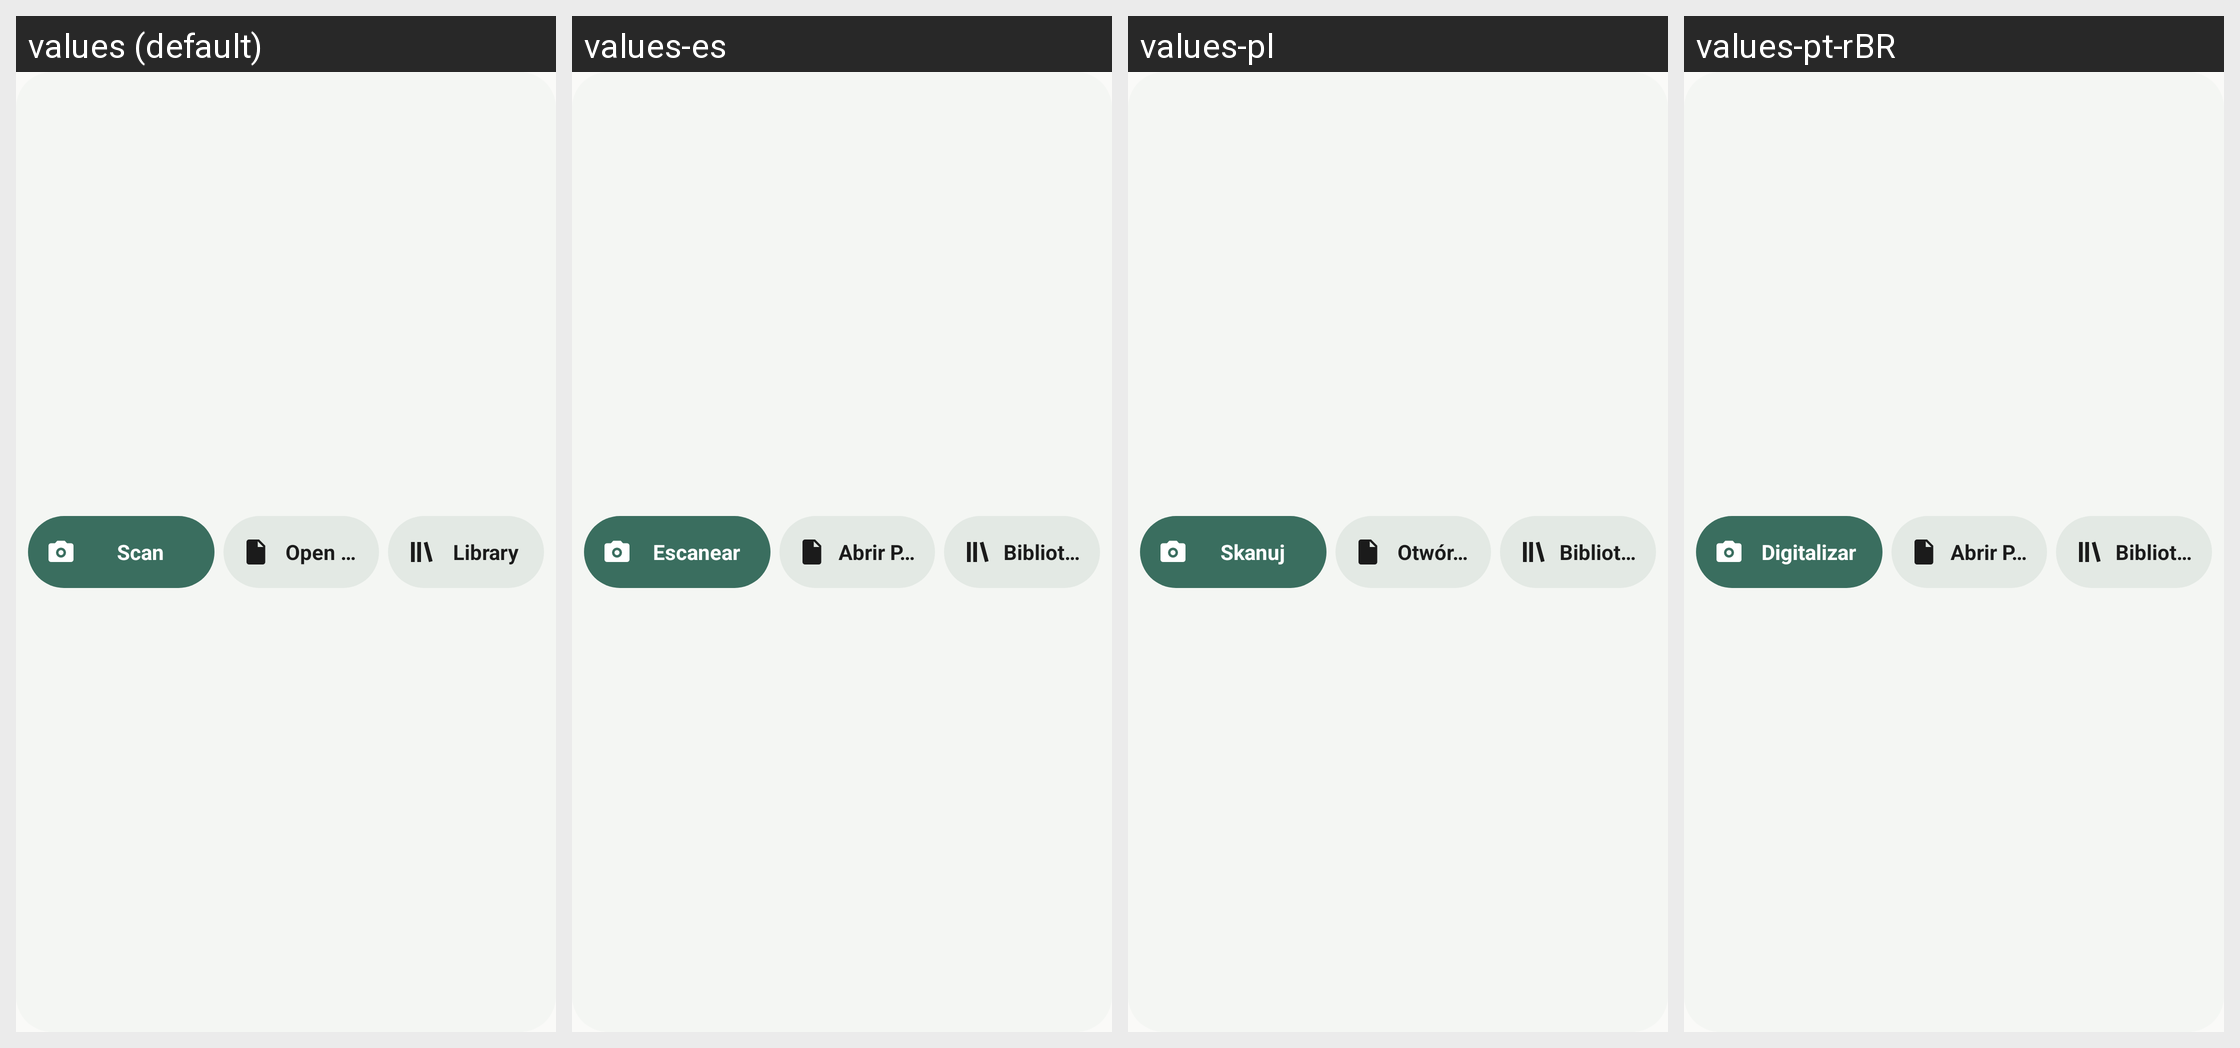

The Android screen above is rendered under several locales of the same app. Produce the string resources it draws, with the default and per-locale values.
Android screen res/layout/widget_quick_actions.xml rendered under 4 locales, left to right: values (default), values-es, values-pl, values-pt-rBR. Device: Nexus 5 (rendered at 1080×1920; each locale shown at half size, 540×960, under a caption strip naming it); theme Theme.Leaf.
Other locales in the repository, not shown: values-ar, values-de, values-fr, values-hi, values-in, values-it, values-ja, values-ko, values-ru, values-tr, values-vi, values-zh-rCN.
Strings drawn on this screen, with the default value and each locale's value (text and hints the layout hard-codes, and strings that could not be matched under every locale, appear in the picture but are not listed):

widget_scan_short
  values: Scan
  values-es: Escanear
  values-pl: Skanuj
  values-pt-rBR: Digitalizar

widget_open
  values: Open PDF
  values-es: Abrir PDF
  values-pl: Otwórz PDF
  values-pt-rBR: Abrir PDF

widget_library
  values: Library
  values-es: Biblioteca
  values-pl: Biblioteka
  values-pt-rBR: Biblioteca
